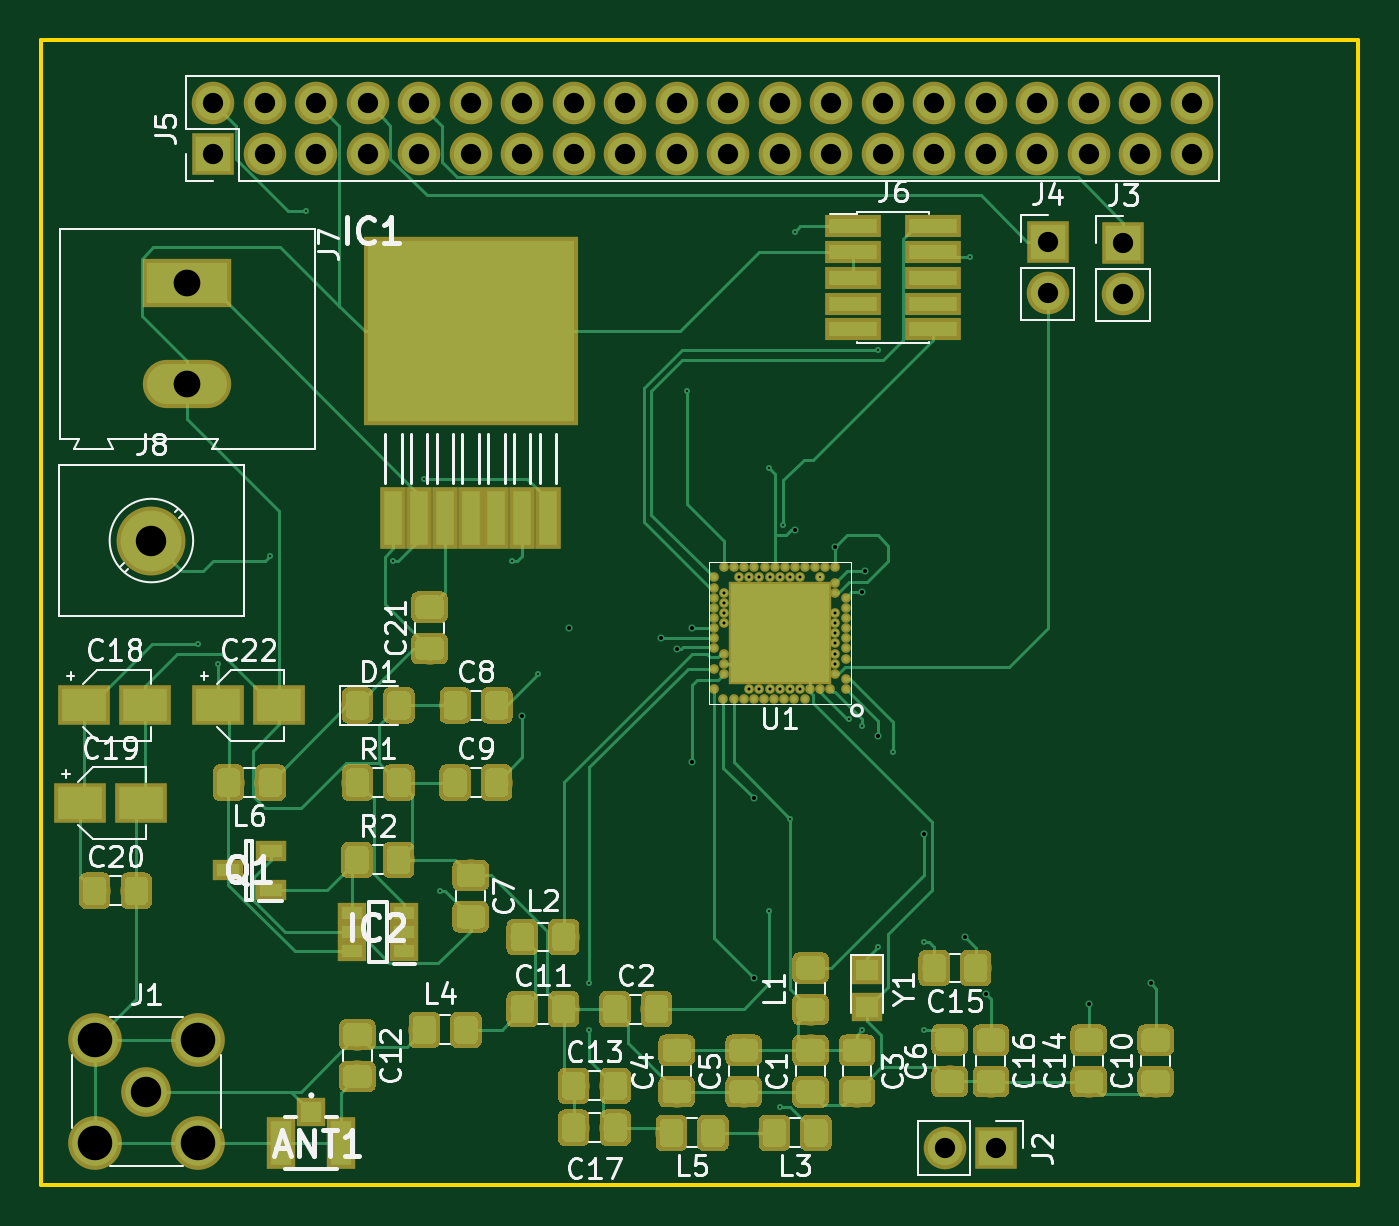
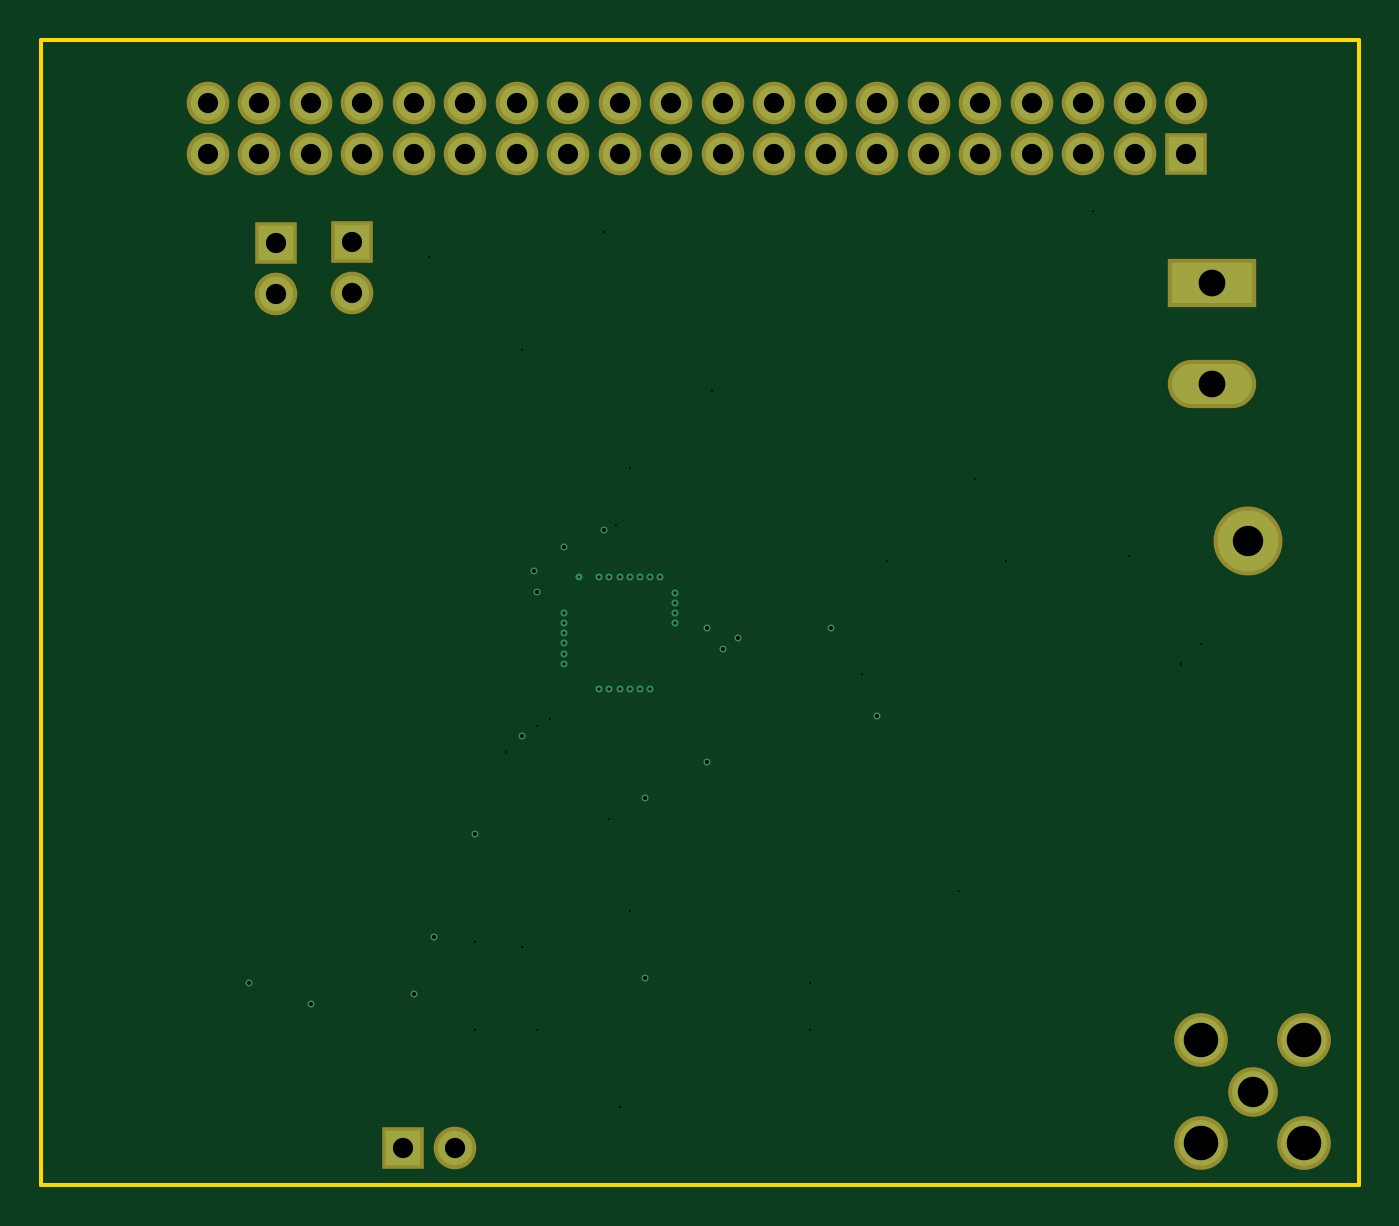
Circuit board: 14 layer files. Board 65.0 x 56.5 mm.
- bottom_copper: basic-hat-B.Cu.gbr (6654 bytes)
- bottom_mask: basic-hat-B.Mask.gbr (2219 bytes)
- paste: basic-hat-B.Paste.gbr (486 bytes)
- bottom_silk: basic-hat-B.SilkS.gbr (487 bytes)
- outline: basic-hat-Edge.Cuts.gbr (673 bytes)
- top_copper: basic-hat-F.Cu.gbr (136740 bytes)
- top_mask: basic-hat-F.Mask.gbr (102973 bytes)
- paste: basic-hat-F.Paste.gbr (101240 bytes)
- top_silk: basic-hat-F.SilkS.gbr (40131 bytes)
- inner_copper: basic-hat-In1.Cu.gbr (9475 bytes)
- inner_copper: basic-hat-In2.Cu.gbr (8399 bytes)
- drill: basic-hat-NPTH.drl (136 bytes)
- drill: basic-hat-PTH.drl (1752 bytes)
- drill: basic-hat-front-in1.drl (571 bytes)

=== bottom_copper: basic-hat-B.Cu.gbr (6654 bytes, source omitted) ===
=== bottom_mask: basic-hat-B.Mask.gbr ===
G04 #@! TF.GenerationSoftware,KiCad,Pcbnew,(5.0.0)*
G04 #@! TF.CreationDate,2019-04-02T14:56:13-03:00*
G04 #@! TF.ProjectId,basic-hat,62617369632D6861742E6B696361645F,rev?*
G04 #@! TF.SameCoordinates,Original*
G04 #@! TF.FileFunction,Soldermask,Bot*
G04 #@! TF.FilePolarity,Negative*
%FSLAX46Y46*%
G04 Gerber Fmt 4.6, Leading zero omitted, Abs format (unit mm)*
G04 Created by KiCad (PCBNEW (5.0.0)) date 04/02/19 14:56:13*
%MOMM*%
%LPD*%
G01*
G04 APERTURE LIST*
%ADD10C,2.450000*%
%ADD11C,2.650000*%
%ADD12O,2.100000X2.100000*%
%ADD13R,2.100000X2.100000*%
%ADD14R,4.360000X2.380000*%
%ADD15O,4.360000X2.380000*%
%ADD16C,3.400000*%
G04 APERTURE END LIST*
D10*
G04 #@! TO.C,J1*
X45212000Y-71882000D03*
D11*
X47752000Y-74422000D03*
X47752000Y-69342000D03*
X42672000Y-69342000D03*
X42672000Y-74422000D03*
G04 #@! TD*
D12*
G04 #@! TO.C,J2*
X84582000Y-74676000D03*
D13*
X87122000Y-74676000D03*
G04 #@! TD*
G04 #@! TO.C,J3*
X93389001Y-30019001D03*
D12*
X93389001Y-32559001D03*
G04 #@! TD*
D13*
G04 #@! TO.C,J4*
X89662000Y-29972000D03*
D12*
X89662000Y-32512000D03*
G04 #@! TD*
D13*
G04 #@! TO.C,J5*
X48514000Y-25654000D03*
D12*
X48514000Y-23114000D03*
X51054000Y-25654000D03*
X51054000Y-23114000D03*
X53594000Y-25654000D03*
X53594000Y-23114000D03*
X56134000Y-25654000D03*
X56134000Y-23114000D03*
X58674000Y-25654000D03*
X58674000Y-23114000D03*
X61214000Y-25654000D03*
X61214000Y-23114000D03*
X63754000Y-25654000D03*
X63754000Y-23114000D03*
X66294000Y-25654000D03*
X66294000Y-23114000D03*
X68834000Y-25654000D03*
X68834000Y-23114000D03*
X71374000Y-25654000D03*
X71374000Y-23114000D03*
X73914000Y-25654000D03*
X73914000Y-23114000D03*
X76454000Y-25654000D03*
X76454000Y-23114000D03*
X78994000Y-25654000D03*
X78994000Y-23114000D03*
X81534000Y-25654000D03*
X81534000Y-23114000D03*
X84074000Y-25654000D03*
X84074000Y-23114000D03*
X86614000Y-25654000D03*
X86614000Y-23114000D03*
X89154000Y-25654000D03*
X89154000Y-23114000D03*
X91694000Y-25654000D03*
X91694000Y-23114000D03*
X94234000Y-25654000D03*
X94234000Y-23114000D03*
X96774000Y-25654000D03*
X96774000Y-23114000D03*
G04 #@! TD*
D14*
G04 #@! TO.C,J7*
X47244000Y-32004000D03*
D15*
X47244000Y-37004000D03*
G04 #@! TD*
D16*
G04 #@! TO.C,J8*
X45466000Y-44704000D03*
G04 #@! TD*
M02*

=== paste: basic-hat-B.Paste.gbr ===
G04 #@! TF.GenerationSoftware,KiCad,Pcbnew,(5.0.0)*
G04 #@! TF.CreationDate,2019-04-02T14:56:13-03:00*
G04 #@! TF.ProjectId,basic-hat,62617369632D6861742E6B696361645F,rev?*
G04 #@! TF.SameCoordinates,Original*
G04 #@! TF.FileFunction,Paste,Bot*
G04 #@! TF.FilePolarity,Positive*
%FSLAX46Y46*%
G04 Gerber Fmt 4.6, Leading zero omitted, Abs format (unit mm)*
G04 Created by KiCad (PCBNEW (5.0.0)) date 04/02/19 14:56:13*
%MOMM*%
%LPD*%
G01*
G04 APERTURE LIST*
G04 APERTURE END LIST*
M02*

=== bottom_silk: basic-hat-B.SilkS.gbr ===
G04 #@! TF.GenerationSoftware,KiCad,Pcbnew,(5.0.0)*
G04 #@! TF.CreationDate,2019-04-02T14:56:13-03:00*
G04 #@! TF.ProjectId,basic-hat,62617369632D6861742E6B696361645F,rev?*
G04 #@! TF.SameCoordinates,Original*
G04 #@! TF.FileFunction,Legend,Bot*
G04 #@! TF.FilePolarity,Positive*
%FSLAX46Y46*%
G04 Gerber Fmt 4.6, Leading zero omitted, Abs format (unit mm)*
G04 Created by KiCad (PCBNEW (5.0.0)) date 04/02/19 14:56:13*
%MOMM*%
%LPD*%
G01*
G04 APERTURE LIST*
G04 APERTURE END LIST*
M02*

=== outline: basic-hat-Edge.Cuts.gbr ===
G04 #@! TF.GenerationSoftware,KiCad,Pcbnew,(5.0.0)*
G04 #@! TF.CreationDate,2019-04-02T14:56:13-03:00*
G04 #@! TF.ProjectId,basic-hat,62617369632D6861742E6B696361645F,rev?*
G04 #@! TF.SameCoordinates,Original*
G04 #@! TF.FileFunction,Profile,NP*
%FSLAX46Y46*%
G04 Gerber Fmt 4.6, Leading zero omitted, Abs format (unit mm)*
G04 Created by KiCad (PCBNEW (5.0.0)) date 04/02/19 14:56:13*
%MOMM*%
%LPD*%
G01*
G04 APERTURE LIST*
%ADD10C,0.200000*%
G04 APERTURE END LIST*
D10*
X105000000Y-76500000D02*
X40000000Y-76500000D01*
X40000000Y-20000000D02*
X105000000Y-20000000D01*
X105000000Y-20000000D02*
X105000000Y-76500000D01*
X40000000Y-20000000D02*
X40000000Y-76500000D01*
M02*

=== top_copper: basic-hat-F.Cu.gbr (136740 bytes, source omitted) ===
=== top_mask: basic-hat-F.Mask.gbr (102973 bytes, source omitted) ===
=== paste: basic-hat-F.Paste.gbr (101240 bytes, source omitted) ===
=== top_silk: basic-hat-F.SilkS.gbr (40131 bytes, source omitted) ===
=== inner_copper: basic-hat-In1.Cu.gbr (9475 bytes, source omitted) ===
=== inner_copper: basic-hat-In2.Cu.gbr (8399 bytes, source omitted) ===
=== drill: basic-hat-NPTH.drl ===
M48
;DRILL file {KiCad (5.0.0)} date 04/02/19 14:56:06
;FORMAT={-:-/ absolute / metric / decimal}
FMAT,2
METRIC,TZ
%
G90
G05
M71
T0
M30

=== drill: basic-hat-PTH.drl ===
M48
;DRILL file {KiCad (5.0.0)} date 04/02/19 14:56:06
;FORMAT={-:-/ absolute / metric / decimal}
FMAT,2
METRIC,TZ
T1C0.100
T2C0.150
T3C0.200
T4C1.000
T5C1.320
T6C1.500
T7C1.700
%
G90
G05
M71
T1
X78.454Y-46.526
T2
X73.704Y-47.276
X73.704Y-47.776
X73.704Y-48.276
X73.704Y-48.776
X74.454Y-46.526
X74.954Y-46.526
X74.954Y-52.026
X75.454Y-46.526
X75.454Y-52.026
X75.954Y-46.526
X75.954Y-52.026
X76.454Y-46.526
X76.454Y-52.026
X76.954Y-46.526
X76.954Y-52.026
X77.454Y-46.526
X77.454Y-52.026
X79.204Y-48.276
X79.204Y-48.776
X79.204Y-49.276
X79.204Y-49.776
X79.204Y-50.276
X79.204Y-50.776
T3
X63.754Y-53.34
X66.04Y-49.022
X70.612Y-49.53
X71.374Y-50.038
X72.136Y-49.022
X72.136Y-55.626
X75.184Y-57.404
X75.184Y-66.294
X77.216Y-44.196
X79.204Y-45.002
X80.518Y-47.244
X80.684Y-46.226
X81.28Y-54.356
X83.566Y-59.182
X85.598Y-64.262
X86.614Y-67.056
X91.694Y-67.564
X94.742Y-66.548
T4
X89.662Y-29.972
X89.662Y-32.512
X93.389Y-30.019
X93.389Y-32.559
X84.582Y-74.676
X87.122Y-74.676
X48.514Y-23.114
X48.514Y-25.654
X51.054Y-23.114
X51.054Y-25.654
X53.594Y-23.114
X53.594Y-25.654
X56.134Y-23.114
X56.134Y-25.654
X58.674Y-23.114
X58.674Y-25.654
X61.214Y-23.114
X61.214Y-25.654
X63.754Y-23.114
X63.754Y-25.654
X66.294Y-23.114
X66.294Y-25.654
X68.834Y-23.114
X68.834Y-25.654
X71.374Y-23.114
X71.374Y-25.654
X73.914Y-23.114
X73.914Y-25.654
X76.454Y-23.114
X76.454Y-25.654
X78.994Y-23.114
X78.994Y-25.654
X81.534Y-23.114
X81.534Y-25.654
X84.074Y-23.114
X84.074Y-25.654
X86.614Y-23.114
X86.614Y-25.654
X89.154Y-23.114
X89.154Y-25.654
X91.694Y-23.114
X91.694Y-25.654
X94.234Y-23.114
X94.234Y-25.654
X96.774Y-23.114
X96.774Y-25.654
T5
X47.244Y-32.004
X47.244Y-37.004
T6
X45.212Y-71.882
X45.466Y-44.704
T7
X42.672Y-69.342
X42.672Y-74.422
X47.752Y-69.342
X47.752Y-74.422
T0
M30

=== drill: basic-hat-front-in1.drl ===
M48
;DRILL file {KiCad (5.0.0)} date 04/02/19 14:56:06
;FORMAT={-:-/ absolute / metric / decimal}
FMAT,2
METRIC,TZ
T1C0.100
%
G90
G05
M71
T1
X47.752Y-49.784
X48.768Y-50.8
X51.308Y-45.466
X53.086Y-28.448
X57.404Y-45.72
X58.928Y-41.656
X59.69Y-61.976
X63.246Y-45.72
X64.516Y-51.308
X67.056Y-66.548
X67.056Y-68.834
X71.882Y-37.338
X75.946Y-41.148
X75.946Y-62.992
X76.454Y-72.644
X76.626Y-43.942
X76.962Y-58.42
X77.216Y-29.464
X79.866Y-53.484
X80.518Y-53.848
X80.518Y-68.834
X81.28Y-35.306
X81.28Y-64.77
X82.042Y-55.118
X83.566Y-64.516
X83.566Y-68.834
X85.852Y-30.734
T0
M30

